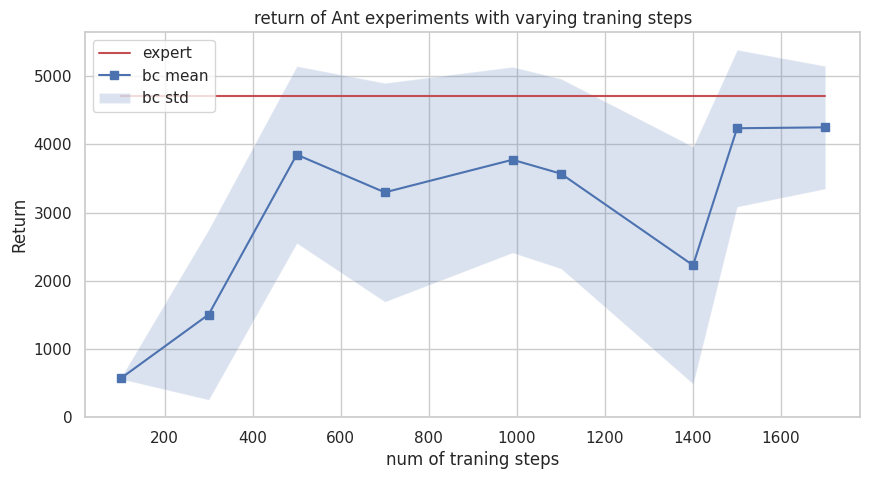
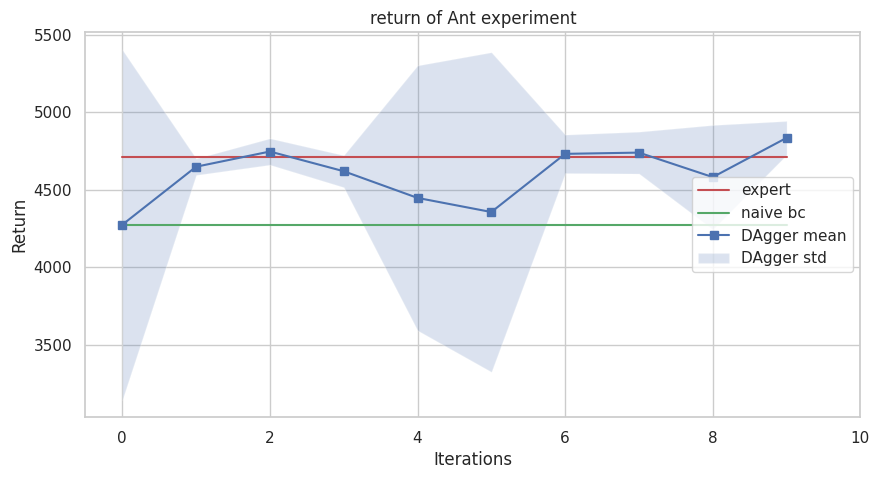
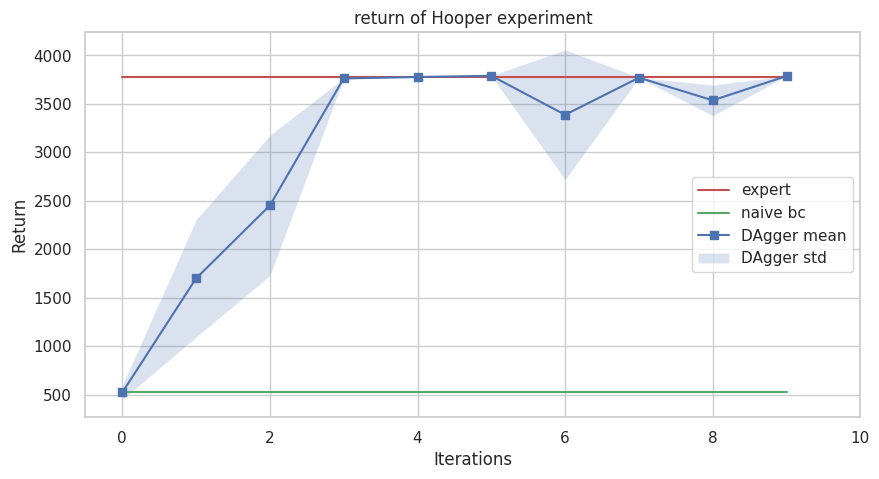

Reproduce these figures in Python, in order.
import matplotlib.pyplot as plt
import seaborn as sns

import numpy as np
import pandas as pd
import os


def plot_mean_std(ax, iterations, mean, std, mean_expert, mean_bc):
    mean = np.array(mean)
    std = np.array(std)

    ax.plot(iterations, mean_expert, 'r', label='expert')
    ax.plot(iterations, mean_bc, 'g', label='naive bc')
    ax.plot(iterations, mean, 'b-s', label='DAgger mean')
    ax.fill_between(iterations, mean-std, mean+std, alpha=0.2, label='DAgger std')


def set_plot_env(iterations, mean, std, mean_expert, mean_bc, exp_name):

    plt.figure(figsize=(10,5))
    style = "whitegrid"
    sns.set_theme(style=style) # background color
    ax = plt.gca()
    plot_mean_std(ax, iterations, mean, std, mean_expert, mean_bc)

    ax.legend(loc='center right')
    ax.set_xlabel('Iterations')
    ax.set_ylabel('Return')
    ax.set_title('return of ' + exp_name +' experiment')
    ax.set_xlim([-0.5,10])

    exp_dir = 'plots/'
    if not os.path.exists(exp_dir):
        os.makedirs(exp_dir)
    plt.savefig(fname=exp_dir + 'figure-2_' + exp_name + '.png', format='png')

def plot_DAgger(mean, std, mean_expert, exp_name):
    iterations = np.arange(len(mean))
    I = np.ones(len(mean))
    mean_bc = mean[0] * I 
    mean_expert = mean_expert * I 
    set_plot_env(iterations, mean, std, mean_expert, mean_bc, exp_name)

def plot_changing_ep(ep_len, mean_len, std_len):
    plt.figure(figsize=(10,5))
    style = "whitegrid"
    sns.set_theme(style=style) # background color
    ax = plt.gca()

    mean_len = np.array(mean_len)
    std_len = np.array(std_len)
    I = np.ones(len(mean_len))
    mean_expert = Ant_exp.mean_expert * I 

    ax.plot(ep_len, mean_expert, 'r', label='expert')
    plt.plot(ep_len, mean_len, 'b-s', label='bc mean')
    plt.fill_between(ep_len, mean_len-std_len, mean_len+std_len, alpha=0.2, label='bc std')
    ax.legend(loc='upper left')
    ax.set_xlabel('num of traning steps')
    ax.set_ylabel('Return')
    ax.set_title('return of ' + 'Ant experiments with varying traning steps')

    exp_dir = 'plots/'
    if not os.path.exists(exp_dir):
        os.makedirs(exp_dir)
    plt.savefig(fname=exp_dir + 'figure-1_varying_train_step' + '.png', format='png')


class Ant_exp:
    mean = [4274., 4648., 4746., 4619., 4447., 4356., 4731., 4739., 4581., 4834.]
    std =  [1128.,   53.,   85.,  103.,  854., 1030.,  124.,  135.,  336.,  109.]
    mean_expert = 4710

    ep_len = [100, 300, 500, 700, 990, 1100, 1400, 1500, 1700]
    mean_len = [567, 1505, 3849, 3296, 3774, 3570, 2227, 4236, 4249]
    std_len =  [7,   1250, 1299, 1604, 1363, 1392, 1740, 1151, 901]

class Hooper_exp:
    mean = [ 523., 1700., 2453., 3763., 3778., 3790., 3388., 3771., 3537., 3788.]
    std  = [ 75., 607., 725.,   4.,   3.,   4., 671.,   3., 160.,   3.]
    mean_expert = 3779
    

if __name__ == "__main__":

    # figure 1
    exp = Ant_exp
    mean_len = exp.mean_len
    std_len = exp.std_len
    ep_len = exp.ep_len
    plot_changing_ep(ep_len, mean_len, std_len)

    # figure 2-1
    exp = Ant_exp
    mean = exp.mean
    std = exp.std
    mean_expert = exp.mean_expert
    plot_DAgger(mean, std, mean_expert, 'Ant')

    # figure 2-2
    exp = Hooper_exp
    mean = exp.mean
    std = exp.std
    mean_expert = exp.mean_expert
    plot_DAgger(mean, std, mean_expert, 'Hooper')